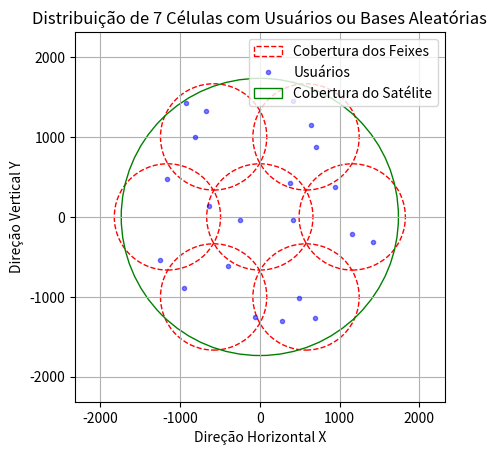

Reproduce this figure in Python.
import math
import numpy as np
import matplotlib.pyplot as plt
from scipy.optimize import minimize
from scipy.optimize import linprog
from scipy.optimize import linear_sum_assignment

np.set_printoptions(threshold=np.inf)

# Parâmetros
N = 1                       # Número de niveis de camada hexagonais
n =  7                      # Número de celulas hexagonais
num_usuario_por_celula = 3
usuarios = num_usuario_por_celula * n
c = 299792458               # Velocidade da luz no vácuo em m/s
h = 780                     # Altitude Orbital em km
v = 7460                    # Velocidade orbital em m/s
F_c = 20e9                  # Frequencia de centro em hz
W = 28e6                    # Largura de banda em MHz 28 (28e6 Hz)
T_s = 1e-6                  # Tempo de duração do símbolo em micro segundo
micro = -2.6                # Parâmetro de desvanecimento da chuva em dB*
sigma =  1.6                # Parâmetro de desvanecimento da chuva em dB*
N_0 = 10**(-174/10)         # Densidade espetral do ruído em dBw/Hz para W/Hz
M = usuarios                # Número de feixes
g_t = 10**(52.1/10)         # Ganho da antena do satélite em W
g_s = 10**(5/10)            # Lóbulo lateral da antena de satélite em dB
g_ru = [10**(10/10),
        10**(11/10),
        10**(12/10),
        10**(13/10),
        10**(14/10),
        10**(15/10)]        # Ganho da antena dos usuários, intervalo de 10 a 15 com passo de 1 em dB

g_b = 10**(5/10)            # Ganho da estação de base em w
P_f = 10**(10/10)           # Potência máxima transmitida em w
P_r = np.full(M, 10**(-111/10))         # Potência de interferência admissível em w
P_c = 10**(10/10)           # Dissipação de potência do circuito em dBw
rho = 0.8                   # Eficiência do amplificador 
R = 6371                    # Raio médio da Terra em Km
xi = 15 * math.pi / 180     # Angulo minimo de elevação dado em graus e convertido para radianos
L_b = 1                     # Perda de transmissão

# Dados de teste

P_T = 10**(20/10)           # Potência total de transmissão em W


#Eq. 1 (Posição Global)
def calcular_psi(R, h, xi):

    # Cálculo do termo dentro do arco seno
    termo_arco_seno = R / (R + h) * math.cos(xi)
    
    # Arco seno
    arco_seno = math.asin(termo_arco_seno)
    
    # Cálculo do ângulo de cobertura area
    area = 2 * R * (math.pi / 2 - xi - arco_seno)
    
    psi = area / R
    return psi


psi = calcular_psi(R, h, xi)
print (f"--Ângulo de cobertura em radianos: {psi:.4f}")


#Eq. 2 (Posição Global)
def calcular_beta(psi, n):
    beta = (2 * psi) / (2 * n + 1)
    
    return beta


beta = calcular_beta(psi, n)
print(f"--Angulo de cobertura de cada célula: {beta:.4f}")


#Eq. 3 (Posição Global)
def calcular_Nc(N):
    Nc = 1 + (6 * N * (N + 1)) / 2
    
    return Nc


Nc = calcular_Nc(N)
print(f"--Número de feixes pontuais: {Nc}")


#Eq. 4 (Posição Global)
def calcular_theta_0(R, h, beta):
    numerador = R * math.sin(beta / 2)
    denominador = h + R - R * math.cos(beta / 2)
    theta_0 = (math.atan2(numerador, denominador))
    
    return theta_0


theta_0 = calcular_theta_0(R, h, beta)
print(f"--largura do feixe da célula central: {theta_0:.4f}")


#Eq. 5 (Posição Global)
def calcular_theta_n(R, h, beta, theta_0, N):

    thetas = np.zeros(N + 1)
    for n in range(N + 1):
        if n == 0:
            thetas[n] = theta_0
        else:
            beta_term = (2 * n + 1) * beta / 2
            numerator = R * np.sin(beta_term)
            denominator = h + R - R * np.cos(beta_term)
            atan_term = np.arctan2(numerator, denominator)
            
            # Soma das larguras dos feixes anteriores até n-1
            theta_k_sum = np.sum(thetas[:n])
            theta_n = atan_term - theta_k_sum - theta_0 / 2
            
            thetas[n] = theta_n
            
    
    return thetas


theta_n1 = calcular_theta_n(R, h, beta, theta_0, N)
theta_n = [theta_n1[0]/2, theta_n1[1]/2, theta_n1[1]/2, theta_n1[1]/2, theta_n1[1]/2, theta_n1[1]/2, theta_n1[1]/2]

print(f"--Abertura θ das células em radianos:\n{theta_n}")


def calcular_area_calota_esferica(R, psi):

    area_calota_esferica = 2 * math.pi * R ** 2 * (1 - math.cos(psi))
    return area_calota_esferica


# Calcular a área da calota esférica
area_calota_esferica = calcular_area_calota_esferica(R, psi)
print(f"--Área da calota esférica: {area_calota_esferica:.4f} km²")


def calcular_comprimento_arco(R, psi):

    L = R * psi
    return L


# Calcular o comprimento do arco do setor circular
raio = (calcular_comprimento_arco(R, psi))/6
Raio_Total = calcular_comprimento_arco(R, psi)/2
diametro = calcular_comprimento_arco(R, psi)
print(f"--Raio da área de cobertura da célula: {raio:.4f} km")
print(f"--Raio da área de cobertura Total: {Raio_Total:.4f} km")
print(f"--Diâmetro da área de cobertura Total: {diametro:.4f} km")


def calcular_pontos_hexagonais(raio):
    angulos = np.linspace(0, 2 * np.pi, 7)[:-1]  # Divide o círculo em 6 partes iguais
    pontos = [(2 * raio * np.cos(angulo), 2 * raio * np.sin(angulo)) for angulo in angulos]
    return pontos

def gerar_pontos_no_circulo(centro, raio, num_pontos):
    pontos = []
    for _ in range(num_pontos):
        r = raio * np.sqrt(np.random.random())
        theta = np.random.random() * 2 * np.pi
        x = centro[0] + r * np.cos(theta)
        y = centro[1] + r * np.sin(theta)
        pontos.append((x, y))
    return pontos

def plotar_circulos_e_pontos(raio, num_pontos_por_circulo):
    fig, ax = plt.subplots()
    
    # Lista para armazenar as coordenadas de todos os pontos
    todas_coordenadas = []
    
    # Adiciona o círculo central e seus pontos
    circulo_central = plt.Circle((0, 0), raio * 1.15, edgecolor='r', facecolor='none', linestyle='--', label='Cobertura dos Feixes')
    ax.add_artist(circulo_central)
    
    pontos_central = gerar_pontos_no_circulo((0, 0), raio, num_pontos_por_circulo)
    todas_coordenadas.extend(pontos_central)
    for ponto in pontos_central:
        ax.plot(ponto[0], ponto[1], 'b.', alpha=0.5, label='Usuários' if todas_coordenadas.index(ponto) == 0 else "")
    
    # Adiciona os círculos ao redor e seus pontos
    pontos_hexagonais = calcular_pontos_hexagonais(raio)
    for centro in pontos_hexagonais:
        circulo = plt.Circle(centro, raio * 1.15, edgecolor='r', facecolor='none', linestyle='--')
        ax.add_artist(circulo)
        
        pontos = gerar_pontos_no_circulo(centro, raio, num_pontos_por_circulo)
        todas_coordenadas.extend(pontos)
        for ponto in pontos:
            ax.plot(ponto[0], ponto[1], 'b.', alpha=0.5)
    
    # Adiciona o círculo externo
    Raio_Total = 2 * raio + raio
    circulo_externo = plt.Circle((0, 0), Raio_Total, edgecolor='g', facecolor='none', linestyle='-', label='Cobertura do Satélite')
    ax.add_artist(circulo_externo)
    
    # Configurações do gráfico
    ax.set_xlim(-4 * raio, 4 * raio)
    ax.set_ylim(-4 * raio, 4 * raio)
    ax.set_aspect('equal')
    plt.grid(True)
    plt.title("Distribuição de 7 Células com Usuários ou Bases Aleatórias")
    plt.xlabel("Direção Horizontal X")
    plt.ylabel("Direção Vertical Y")
    
    # Adiciona a legenda
    handles, labels = ax.get_legend_handles_labels()
    by_label = dict(zip(labels, handles))
    ax.legend(by_label.values(), by_label.keys())
    
    plt.show()
    
    return todas_coordenadas


# Gerar e plotar as coordenadas dos usuários
coordenadas_todos_usuarios = plotar_circulos_e_pontos(raio, num_usuario_por_celula)
print(f"--Coordenada de Usuários:\n{coordenadas_todos_usuarios}")
print(f"--Número Total de Usuários:\n{len(coordenadas_todos_usuarios)}")


def converter_xy_para_lat_long(coordenadas_todos_usuarios, R):
    
    # Lista para armazenar as latitudes e longitudes calculadas
    coordenadas_lat_long = []
    
    # Itera sobre cada ponto e calcula a latitude e longitude correspondentes
    for ponto in coordenadas_todos_usuarios:
        x, y = ponto
        # Conversão de coordenadas x e y para latitude e longitude em radianos
        latitude = np.arctan(np.sinh(y / R))
        longitude = x / R
        
        coordenadas_lat_long.append((latitude, longitude))
    
    return coordenadas_lat_long


coordenadas_lat_long = converter_xy_para_lat_long(coordenadas_todos_usuarios, R)
print(f"Coordenadas em latitude e longitude (radianos):\n{coordenadas_lat_long}")


def calcular_distancias_satelite_para_pontos(coordenadas_lat_long, h, R):
    
    # Lista para armazenar as distâncias para cada ponto
    distancias = []
    
    # Calcular a distância para cada ponto
    for phi, lambda_ in coordenadas_lat_long:
        # Coordenadas do ponto
        cos_phi = np.cos(phi)
        sin_phi = np.sin(phi)
        cos_lambda = np.cos(lambda_)
        sin_lambda = np.sin(lambda_)
        
        # Calcular a distância usando teorema de Pitágoras (que não é dele de verdade, era dos Egípcios)
        d2 = (R + h - R * cos_lambda * cos_phi) ** 2 + (R * sin_lambda * cos_phi) ** 2 + (R * sin_phi) ** 2
        distancia = np.sqrt(d2)
        distancias.append(distancia)
    
    return distancias

distancias = calcular_distancias_satelite_para_pontos(coordenadas_lat_long, h, R)
print(f"Distâncias: {distancias}")

############################################################################################




##### Equações para algoritmo 3

#Eq.52 (Modelo Global)
def calcular_L_k(c, P_T, g_t, g_ru, F_c, distancias, L_b, M):

    lambda_ = c / F_c  # Comprimento de onda
    L_k = np.zeros(M)
    
    for k in range(M):
        selected_g_ru = np.random.choice(g_ru)  # Seleciona aleatoriamente um valor de g_k da lista
        d_m = distancias[k] * 1000  # Converte a distância de km para m
        d_k = P_T * (g_t * selected_g_ru * lambda_**2) / ((4 * np.pi * d_m)**2 * L_b)
        h_k = np.random.normal(0, 1) + 1j * np.random.normal(0, 1)  # Variável aleatória complexa
        L_k[k] = d_k * np.abs(h_k)**2
    
    return L_k

L_k = calcular_L_k(c, P_T, g_t, g_ru, F_c, distancias, L_b, M)
print(f"L_k: {L_k}")


#Eq. 5 (Modelo Global)
def calcular_phi_k(coordenadas_lat_long, lat_sat=0, lon_sat=0):
    
    # Coordenadas do satélite em cartesianas
    x_sat = np.cos(lat_sat) * np.cos(lon_sat)
    y_sat = np.cos(lat_sat) * np.sin(lon_sat)
    z_sat = np.sin(lat_sat)
    
    # Lista para armazenar os valores de phi_k
    phi_k_list = []
    
    for lat_k, lon_k in coordenadas_lat_long:
        # Coordenadas do ponto k em cartesianas
        x_k = np.cos(lat_k) * np.cos(lon_k)
        y_k = np.cos(lat_k) * np.sin(lon_k)
        z_k = np.sin(lat_k)
        
        # Vetor do satélite para o ponto k
        delta_x = x_k - x_sat
        delta_y = y_k - y_sat
        delta_z = z_k - z_sat
        
        # Magnitude dos vetores
        mag_sat = np.sqrt(x_sat**2 + y_sat**2 + z_sat**2)
        mag_k = np.sqrt(delta_x**2 + delta_y**2 + delta_z**2)
        
        # Produto escalar
        dot_product = x_sat * delta_x + y_sat * delta_y + z_sat * delta_z
        
        # Calcular cos(phi_k)
        cos_phi_k = dot_product / (mag_sat * mag_k)
        
        # Calcular phi_k e adicionar à lista
        phi_k = np.arccos(cos_phi_k)
        phi_k_list.append(phi_k)
    
    return np.array(phi_k_list)


phi_k_list = calcular_phi_k(coordenadas_lat_long)
print(f"--Eq.5 phi_k para cada ponto em radianos:\n{phi_k_list}")




###### Função para calcular f_k
def calcular_fk(v, F_c, c, phi_k_list, M):

    f_k = []
    for k in range(M):
        angle = phi_k_list[k]
        f_k.append((v * F_c / c) * np.cos(angle))
    return f_k


#Eq.34 (Modelo Global)
def calculate_pe(P_f, P_T, P_r, g_s, g_b, L_b, M):

    pe1 = P_f
    pe2 = P_T / M
    pe3 = P_r / (g_s * g_b * L_b * M)
    
    # Calcula o valor mínimo entre os três candidatos
    pe0 = np.minimum(pe1, np.minimum(pe2, pe3.min()))
    p_e = np.full(M, pe0)
    
    return p_e

p_e = calculate_pe(P_f, P_T, P_r, g_s, g_b, L_b, M)
print(f"p_e: {p_e}")



def optimize_energy_efficiency(p_e, K, M, P_T, P_f, P_r, g_s, g_b, L_b):
    
    # Definindo a função objetivo (a ser maximizada, mas linprog minimiza, então invertemos o sinal)
    c = -np.ones(K * M)  # Maximizar η(X, p_e) onde η é proporcional ao número de alocações
    
    # Definindo as restrições
    A_eq = np.zeros((K + M + 1, K * M))
    b_eq = np.zeros(K + M + 1)
    
    # Restrição 32d: Cada usuário pode ser alocado a no máximo um feixe
    for k in range(K):
        for m in range(M):
            A_eq[k, k * M + m] = 1
        b_eq[k] = 1
    
    # Restrição 32e: Cada feixe pode atender no máximo um usuário de cada vez
    for m in range(M):
        for k in range(K):
            A_eq[K + m, k * M + m] = 1
        b_eq[K + m] = 1
    
    # Restrição 32f: Número total de alocações não pode exceder M
    for k in range(K):
        for m in range(M):
            A_eq[K + M, k * M + m] = 1
    b_eq[K + M] = M
    
    # Definindo as desigualdades
    A_ub = np.zeros((1, K * M))
    b_ub = np.zeros(1)
    
    # Restrição 32a: Potência total alocada deve ser menor ou igual a P_T
    for k in range(K):
        for m in range(M):
            A_ub[0, k * M + m] = p_e
    b_ub[0] = P_T
    
    # Resolvendo o problema de otimização
    result = linprog(c, A_ub=A_ub, b_ub=b_ub, A_eq=A_eq, b_eq=b_eq, bounds=(0, 1), method='highs')
    
    # Organizando o resultado
    if result.success:
        allocation_matrix = result.x.reshape((K, M))
        return {
            "success": result.success,
            "allocation_matrix": allocation_matrix,
            "p_e": p_e,
            "fun": -result.fun  # Inverter o sinal de volta, pois minimizamos -η
        }
    else:
        return {
            "success": result.success,
            "message": result.message
        }


#####Eq.21 (Modelo Global)
def calculate_I_d(p_e, g_t, g_ru, T_s, f_k, L_k, P_f, P_T, P_r, g_s, g_b, L_b, M):

    I_d = np.zeros(M)

    for k in range(M):
        selected_g_ru = np.random.choice(g_ru)  # Seleciona aleatoriamente um valor de g_ru
        I_d[k] = p_e[k] * g_t * selected_g_ru * L_k[k] * (1 - np.sinc(f_k[k] * T_s)**2)
    return I_d


#####Eq.20 (Modelo Global)
def calcular_I_i(p_e, g_s, g_ru, L_k, P_f, P_T, P_r, g_b, L_b, M):

    I_i = np.zeros(M)
    
    for k in range(M):
        selected_g_ru = np.random.choice(g_ru)  # Seleciona aleatoriamente um valor de g_ru
        sum_p_k_prime = p_e[k] * np.sum([1 if k_prime != k else 0 for k_prime in range(M)])
        I_i[k] = g_s * selected_g_ru * L_k[k] * sum_p_k_prime
        
    return I_i


#Eq.19 (Modelo Global)
def calcular_eta(M, p_e, P_c, rho, W, g_t, g_ru, L_k, I_i, I_d, N_0):
    
    # Calcula o numerador da eficiência energética
    C_p = 0
    for k in range(M):
        selected_g_ru = np.random.choice(g_ru)  # Seleciona aleatoriamente um valor de g_ru
        numerator = p_e[k] * g_t * selected_g_ru * L_k[k]
        denominator = I_i[k] + I_d[k] + N_0 * W
        C_p += W * math.log2(1 + numerator / denominator)
    
    # Calcula o denominador da eficiência energética
    D_p = P_c + (1 / rho) * p_e * M
    
    # Calcula a eficiência energética como a razão entre o numerador e o denominador
    eta = C_p / D_p
    
    return eta


#Eq. 22 (Modelo Global)

# Definição da função objetivo (Eq. 22 - Modelo Global)
def optimize_power_allocation(p_e, W, g_t, g_ru, L_k, I_i, I_d, N_0, P_c, rho, M, P_T, P_f, P_r, g_s, g_b, L_b):
    def objective(p_e):
        selected_g_ru = np.random.choice(g_ru)  # Seleciona aleatoriamente um valor de g_ru
        num = np.sum([W * np.log2(1 + (p_e[k] * g_t * selected_g_ru * L_k[k]) / (I_i[k] + I_d[k] + N_0 * W)) for k in range(M)])
        denom = P_c + (1 / rho) * np.sum(p_e)
        return -num / denom  # Negativo porque estamos maximizando

    # Restrições
    def constraint1(p_e):
        return P_T - np.sum(p_e)

    def constraint2(p_e):
        return P_f - np.max(p_e)

    def constraint3(p_e):
        return P_r - np.sum(p_e) * g_s * g_b * L_b

    # Inicialização das potências (valores iniciais)
    p_0 = np.ones(M) * (P_T / M)

    # Definição das restrições
    cons = [
        {'type': 'ineq', 'fun': constraint1},
        {'type': 'ineq', 'fun': constraint2},
        {'type': 'ineq', 'fun': constraint3}
    ]

    # Limites para as potências
    bounds = [(0, P_f) for _ in range(M)]

    # Resolução do problema de otimização
    solution = minimize(objective, p_0, method='SLSQP', bounds=bounds, constraints=cons)

    return solution




######Eq.27 (Modelo Global)
def f1(p_e, g_t, g_ru, L_k, I_i, N_0, W, f_k, T_s, P_f, P_T, P_r, g_s, g_b, L_b, M):

    I_d = calculate_I_d(p_e, g_t, g_ru, T_s, f_k, L_k, P_f, P_T, P_r, g_s, g_b, L_b, M)
    f1_values = np.zeros(M)

    for k in range(M):
        selected_g_ru = np.random.choice(g_ru)  # Seleciona aleatoriamente um valor de g_ru
        numerator = p_e[k] * g_t * selected_g_ru * L_k[k]
        denominator = I_i[k] + I_d[k] + N_0 * W
        f1_values[k] = np.log2(1 + numerator / denominator)
    
    return f1_values


#######Eq.28 (Modelo Global)
def f2(I_i, I_d, N_0, W, M):

    f2_values = np.zeros(M)

    for k in range(M):
        interference = I_i[k] + I_d[k] + N_0 * W
        f2_values[k] = np.log2(interference)
    
    return f2_values


#Eq.26 (Modelo Global)
def calcular_C_p(f_1, f_2, W, M):
    C_p = np.zeros(M)
    for k in range(M):
        C_p[k] = W * (f_1[k] - f_2[k])
    return C_p


######Eq.25 (Modelo Global)
def grad_f2(I_i, I_d, N_0, W, M):

    f2_values = f2(I_i, I_d, N_0, W, M)
    grad_values = np.gradient(f2_values)
    return grad_values
    

def calculate_tilde_R(p_e, f_1, f_2, gra_f2, p_0, M):
   
    tilde_R = np.zeros(M)
    
    for k in range(M):
        gradient_term = gra_f2[k] * (p_e[k] - p_0[k])
        tilde_R[k] = f_1[k] - (f_2[k] - gradient_term)
    
    return tilde_R


#Eq.24 (Modelo Global)
def tilde_C(tilde_R, W):
    # Somar todas as taxas de transmissão ponderadas pela largura de banda
    tilde_C_p_star = W * np.sum(tilde_R)

    return tilde_C_p_star


#Eq.23 (Modelo Global)
def calcular_D(p_0, P_c, rho):
    D_p_star = P_c + (1 / rho) * sum(p_0)
    return D_p_star


def calcular_lambda_estrela(tilde_C_p_star, D_p_star):
    # Calcula lambda* como a razão entre a capacidade de transmissão total e a potência total consumida
    lambda_estrela = tilde_C_p_star / D_p_star
    return lambda_estrela





########################################################################################################################################
# Algoritmo 3

# Função objetivo para Dinkelbach
def objetivo_dinkelbach(p_0, p_e, W, g_t, g_ru, L_k, I_i, I_d, N_0, P_c, rho, lambda_n, M):
    # Calcula a função objetivo do algoritmo de Dinkelbach.
    f_k = calcular_fk(v, F_c, c, phi_k_list, usuarios)
    f_1 = f1(p_e, g_t, g_ru, L_k, I_i, N_0, W, f_k, T_s, P_f, P_T, P_r, g_s, g_b, L_b, M)
    f_2 = f2(I_i, I_d, N_0, W, M)
    gra_f2 = grad_f2(I_i, I_d, N_0, W, M)
    tilde_R = calculate_tilde_R(p_e, f_1, f_2, gra_f2, p_0, M)
    tilde_C_p = tilde_C(tilde_R, W)
    D_p = calcular_D(p_0, P_c, rho)
    return -(tilde_C_p - lambda_n * D_p)

# Otimização usando minimize
def resolver_problema_otimizacao_dinkelbach(p_e, lambda_n, p_0, c, P_T, g_t, g_ru, F_c, distancias, L_b, P_f, P_r, g_s, g_b, M, T_s, v, phi_k_list, usuarios, W, N_0, P_c, rho):
    f_k = calcular_fk(v, F_c, c, phi_k_list, usuarios)
    L_k = calcular_L_k(c, P_T, g_t, g_ru, F_c, distancias, L_b, M)
    I_i = calcular_I_i(p_e, g_s, g_ru, L_k, P_f, P_T, P_r, g_b, L_b, M)
    I_d = calculate_I_d(p_e, g_t, g_ru, T_s, f_k, L_k, P_f, P_T, P_r, g_s, g_b, L_b, M)
    
    # Define as restrições
    def constraint_total_power(p_0):
        # Restrição: a soma das potências dos feixes ativos deve ser menor ou igual à potência total disponível
        return sum(p_0) - P_T
    
    def constraint_individual_power(p_0):
        # Restrição: a potência individual de cada feixe ativo deve ser menor ou igual à potência individual máxima permitida
        return p_0 - P_f

    def constraint_received_power(p_0):
        # Restrição: a soma das potências dos feixes ativos deve ser maior ou igual à potência recebida mínima
        return sum(p_0) - P_r / (g_s * g_b * L_b)
    
    def constraint_positive_power(p_0):
        # Restrição: todas as potências devem ser maiores que zero
        return p_0

    # Definindo as restrições do problema de otimização
    constraints = [{'type': 'ineq', 'fun': constraint_total_power},
                   {'type': 'ineq', 'fun': constraint_individual_power},
                   {'type': 'ineq', 'fun': constraint_received_power},
                   #{'type': 'ineq', 'fun': constraint_positive_power}
                   ]

    # Resolve o problema de otimização usando a função objetivo de Dinkelbach
    result = minimize(
        objetivo_dinkelbach,
        p_0,
        args=(p_e, W, g_t, g_ru, L_k, I_i, I_d, N_0, P_c, rho, lambda_n, M),
        constraints=constraints,
        method='SLSQP',
        #method='L-BFGS-B',
        bounds=[(0, None) for _ in p_0]  # Define limites inferiores positivos
    )
    return result

# Algoritmo de Dinkelbach
def dinkelbach_algorithm(p_0, c, P_T, g_t, g_ru, F_c, distancias, L_b, P_f, P_r, g_s, g_b, M, T_s, v, phi_k_list, usuarios, P_c, rho, N_0, W, epsilon=1e-5):
    # Inicializa o parâmetro lambda
    lambda_n = 0
    n = 0  # Contador de iterações

    while True:
        # Resolve o problema de otimização com o valor atual de lambda_n
        result = resolver_problema_otimizacao_dinkelbach(p_e, lambda_n, p_0, c, P_T, g_t, g_ru, F_c, distancias, L_b, P_f, P_r, g_s, g_b, M, T_s, v, phi_k_list, usuarios, W, N_0, P_c, rho)
        p_star = result.x  # Potências ótimas encontradas

        f_k = calcular_fk(v, F_c, c, phi_k_list, usuarios)
        L_k = calcular_L_k(c, P_T, g_t, g_ru, F_c, distancias, L_b, M)
        I_i = calcular_I_i(p_e, g_s, g_ru, L_k, P_f, P_T, P_r, g_b, L_b, M)
        I_d = calculate_I_d(p_e, g_t, g_ru, T_s, f_k, L_k, P_f, P_T, P_r, g_s, g_b, L_b, M)

        f_1 = f1(p_e, g_t, g_ru, L_k, I_i, N_0, W, f_k, T_s, P_f, P_T, P_r, g_s, g_b, L_b, M)
        f_2 = f2(I_i, I_d, N_0, W, M)
        gra_f2 = grad_f2(I_i, I_d, N_0, W, M)
        tilde_R = calculate_tilde_R(p_e, f_1, f_2, gra_f2, p_0, M)
        tilde_C_p_star = tilde_C(tilde_R, W)
        D_p_star = calcular_D(p_0, P_c, rho)

        # Calcula F(lambda_n)
        F_lambda_n = tilde_C_p_star - lambda_n * D_p_star

        # Verifica a condição de parada
        if F_lambda_n < epsilon:
            break

        # Atualiza lambda_n e p_0 para a próxima iteração
        lambda_n = tilde_C_p_star / D_p_star
        p_0 = p_star
        n += 1

    return p_0, lambda_n




# Equações para algoritmo 2

# Eq.12 (Modelo Global)
# Função para calcular p_km para cada subportadora e usuário
def calcular_p_km(P_T, P_f, P_r, g_s, g_b, L_b, M):
    # Calcular os três valores possíveis para P_eq
    P_eq_1 = P_f
    P_eq_2 = P_T / M
    P_eq_3 = P_r / (g_s * g_b * L_b * M)

    # Encontrar o valor mínimo entre os três valores possíveis
    P_eq = np.minimum(P_eq_1, np.minimum(P_eq_2, P_eq_3.min()))
    
    # Criar a matriz p_km com o valor P_eq
    p_km = np.full((M, M), P_eq)
    return p_km



# Eq.15 (Modelo Global) Algoritmo 2
# Função para calcular eta(X)
def calcular_eta(M, p_km, P_c, P_r, rho, W, g_t, g_ru, L_k, I_i, I_d, N_0, X):
    numerator = 0
    for k in range(M):
        for m in range(M):
            selected_g_ru = np.random.choice(g_ru)
            numerator += W * np.log2(1 + (P_r[m] * g_t * selected_g_ru * L_k[k]) / (I_i[k] + I_d[m] + N_0 * W)) * X[k, m]
    denominator = P_c + (1 / rho) * np.sum(P_r)
    eta = numerator / denominator
    return eta


# Eq.16 (Modelo Global), interferência entre feixes
def calcular_I_ki(g_s, g_ru, L_k, p_km, x_km, M):
    I_ki = np.zeros((M, M))
    for k in range(M):
        for m in range(M):
            selected_g_ru = np.random.choice(g_ru)  # Seleciona aleatoriamente um valor de g_ru
            interferencia = g_s * selected_g_ru* L_k[k] * np.sum(p_km[:, m] * (1 - x_km[:, m]))
            I_ki[k, m] = interferencia
    return I_ki


# Eq.17 (Modelo Global)
def calcular_q_km(W, P_c, rho, p_km, g_t, g_ru, L_k, I_ki, I_d, N_0):
    q_km = np.zeros((M, M))
    denominador = P_c + (1 / rho) * np.sum(p_km)
    for k in range(M):
        for m in range(M):
            selected_g_ru = np.random.choice(g_ru)
            numerador = W * np.log2(1 + (p_km[k, m] * g_t * selected_g_ru * L_k[k]) / (I_ki[k, m] + I_d[m] + N_0 * W))
            q_km[k, m] = numerador / denominador
    return q_km


###### Eq.18 (Modelo Global)
def otimizar_X(q_km, M):
    # Convertendo o problema de maximização para minimização
    cost_matrix = -q_km
    row_ind, col_ind = linear_sum_assignment(cost_matrix)
    
    X = np.zeros((M, M))
    X[row_ind, col_ind] = 1
    return X


##### Função iterativa para otimização conjunta
def otimizar_iterativamente(p_e, P_T, P_f, P_r, g_s, g_b, L_b, M, P_c, rho, W, g_t, g_ru, distancias, N_0, max_iter=10, tol=1e-3):
    L_k = calcular_L_k(c, P_T, g_t, g_ru, F_c, distancias, L_b, M)
    f_k = calcular_fk(v, F_c, c, phi_k_list, usuarios)
    I_d = calculate_I_d(p_e, g_t, g_ru, T_s, f_k, L_k, P_f, P_T, P_r, g_s, g_b, L_b, M) #Interferência Doppler
    I_i = calcular_I_i(p_e, g_s, g_ru, L_k, P_f, P_T, P_r, g_b, L_b, M)

    X = np.zeros((M, M))
    for k in range(M):
        X[k, k % M] = 1

    for iteration in range(max_iter):
        # Calcular p_km
        p_km = calcular_p_km(P_T, P_f, P_r, g_s, g_b, L_b, M)

        # Calcular I_ki
        I_ki = calcular_I_ki(g_s, g_ru, L_k, p_km, X, M)

        # Calcular q_km
        q_km = calcular_q_km(W, P_c, rho, p_km, g_t, g_ru, L_k, I_ki, I_d, N_0)

        # Calcular eta(X)
        eta = calcular_eta(M, p_km, P_c, P_r, rho, W, g_t, g_ru, L_k, I_i, I_d, N_0, X)
        print(f'Iteração {iteration}: eta = {eta}')

        # Otimizar X
        X_new = otimizar_X(q_km, M)

        # Verificar convergência
        if np.allclose(X, X_new, atol=tol):
            print(f'Converged after {iteration} iterations')
            break

        X = X_new

    return X, p_km, I_ki, q_km



####################################################################################
# Equações para algoritmo 1



def sinc(x):
    #Implementação da função sinc.
    return np.sinc(x / np.pi)  # A função np.sinc(x) é normalizada como sin(pi*x)/(pi*x)

def calculate_interuser_interference(p_km, g_t, g_ru, L_k, f_k, T_s):
   
    K, M = p_km.shape  # K é o número de usuários, M é o número de potências de transmissão
    I_d_km = np.zeros((K, M))  # Inicializar a matriz de interferência interusuário com zeros
    
    for k in range(K):
        for m in range(M):
            selected_g_ru = np.random.choice(g_ru)
            sinc_term = sinc(f_k[k] * T_s)
            I_d_km[k, m] = p_km[k, m] * g_t * selected_g_ru * L_k[k] * (1 - sinc_term**2)

    return I_d_km


# Eq.3 (Modelo Global)
def calculate_intrauser_interference(p_km, g_s, g_ru, L_k, X):

    K, M = p_km.shape  # K é o número de usuários, M é o número de potências de transmissão
    I_i_km = np.zeros((K, M))  # Inicializar a matriz de interferência intrausuário com zeros
    
    for k in range(K):
        for m in range(M):
            interference_sum = 0
            for k_prime in range(K):
                selected_g_ru = np.random.choice(g_ru)
                for m_prime in range(M):
                    if k_prime != k or m_prime != m:
                        interference_sum += p_km[k_prime, m_prime] * X[k_prime, m_prime]
            I_i_km[k, m] = g_s * selected_g_ru * L_k[k] * interference_sum

    return I_i_km


##### Eq.2 (Modelo Global)
def calculate_snr(p_km, g_t, g_ru, L_k, I_i_km, I_d_km, N_0, W):

    # Certificar que as dimensões das entradas são compatíveis
    K, M = p_km.shape  # K é o número de usuários, M é o número de potências de transmissão
    
    # Inicializar a matriz de SNR com zeros
    gamma_km = np.zeros((K, M))
    
    # Calcular a SNR para cada par (k, m)
    for k in range(K):
        for m in range(M):
            selected_g_ru = np.random.choice(g_ru)
            numerator = p_km[k, m] * g_t * selected_g_ru * L_k[k]
            denominator = I_i_km[k, m] + I_d_km[k, m] + N_0 * W
            gamma_km[k, m] = numerator / denominator
    
    return gamma_km


# Eq.6 (Modelo Global)
def calculate_sum_rate(W, gamma_km, X):

    K, M = gamma_km.shape
    R_k = np.zeros(K)
    for k in range(K):
        for m in range(M):
            if X[k, m] == 1:
                R_k[k] += W * np.log2(1 + gamma_km[k, m])
    return R_k


##### Eq.10 (Modelo Global)
def eta_ef(X, p_km, P_c, rho, W, gamma_km):
    R_k = calculate_sum_rate(W, gamma_km, X)
    total_rate = np.sum(R_k)
    total_power = P_c + (1 / rho) * np.sum(p_km * X)
    return total_rate / total_power




def algoritmo_1(P_T, P_f, P_r, g_s, g_b, L_b, M, P_c, rho, W, g_t, g_ru, c, F_c, T_s, v, phi_k_list, usuarios, N_0, epsilon=1e-3):

    # Inicializações
    p_eq = np.min([P_f, P_T / M, np.min(P_r / (g_s * g_b * L_b * M))])
    p_0 = np.full(M, p_eq)
    i = 0

    distancias = calcular_distancias_satelite_para_pontos(coordenadas_lat_long, h, R)
    L_k = calcular_L_k(c, P_T, g_t, g_ru, F_c, distancias, L_b, M)
    f_k = calcular_fk(v, F_c, c, phi_k_list, usuarios)

    X_prev, p_prev = None, None

    while True:
        # Algoritmo 2: Beam assignment
        X, p_km, I_ki, q_km = otimizar_iterativamente(p_e, P_T, P_f, P_r, g_s, g_b, L_b, M, P_c, rho, W, g_t, g_ru, distancias, N_0, max_iter=10, tol=1e-3)

        # Algoritmo 3: Alocação de potência
        p_star, lambda_n = dinkelbach_algorithm(p_0, c, P_T, g_t, g_ru, F_c, distancias, L_b, P_f, P_r, g_s, g_b, M, T_s, v, phi_k_list, usuarios, P_c, rho, N_0, W, epsilon=1e-5)

        # Critério de parada
        I_i_km = calculate_intrauser_interference(p_km, g_s, g_ru, L_k, X)
        I_d_km = calculate_interuser_interference(p_km, g_t, g_ru, L_k, f_k, T_s)

        gamma_km = calculate_snr(p_km, g_t, g_ru, L_k, I_i_km, I_d_km, N_0, W)
        if i > 0 and abs(eta_ef(X, p_star, P_c, rho, W, gamma_km) - eta_ef(X_prev, p_prev, P_c, rho, W, gamma_km)) < epsilon:
            break

        # Atualização para a próxima iteração
        p_0 = p_star
        X_prev, p_prev = X, p_star
        i += 1

    return p_star, X

# Executando o algoritmo 1 com os valores definidos
p_star, X_star = algoritmo_1(P_T, P_f, P_r, g_s, g_b, L_b, M, P_c, rho, W, g_t, g_ru, c, F_c, T_s, v, phi_k_list, usuarios, N_0, epsilon=1e-3)

print(f"Potências ótimas p*:\n{p_star}")
print(f"Matriz de alocação ótima X*:\n{X_star}")